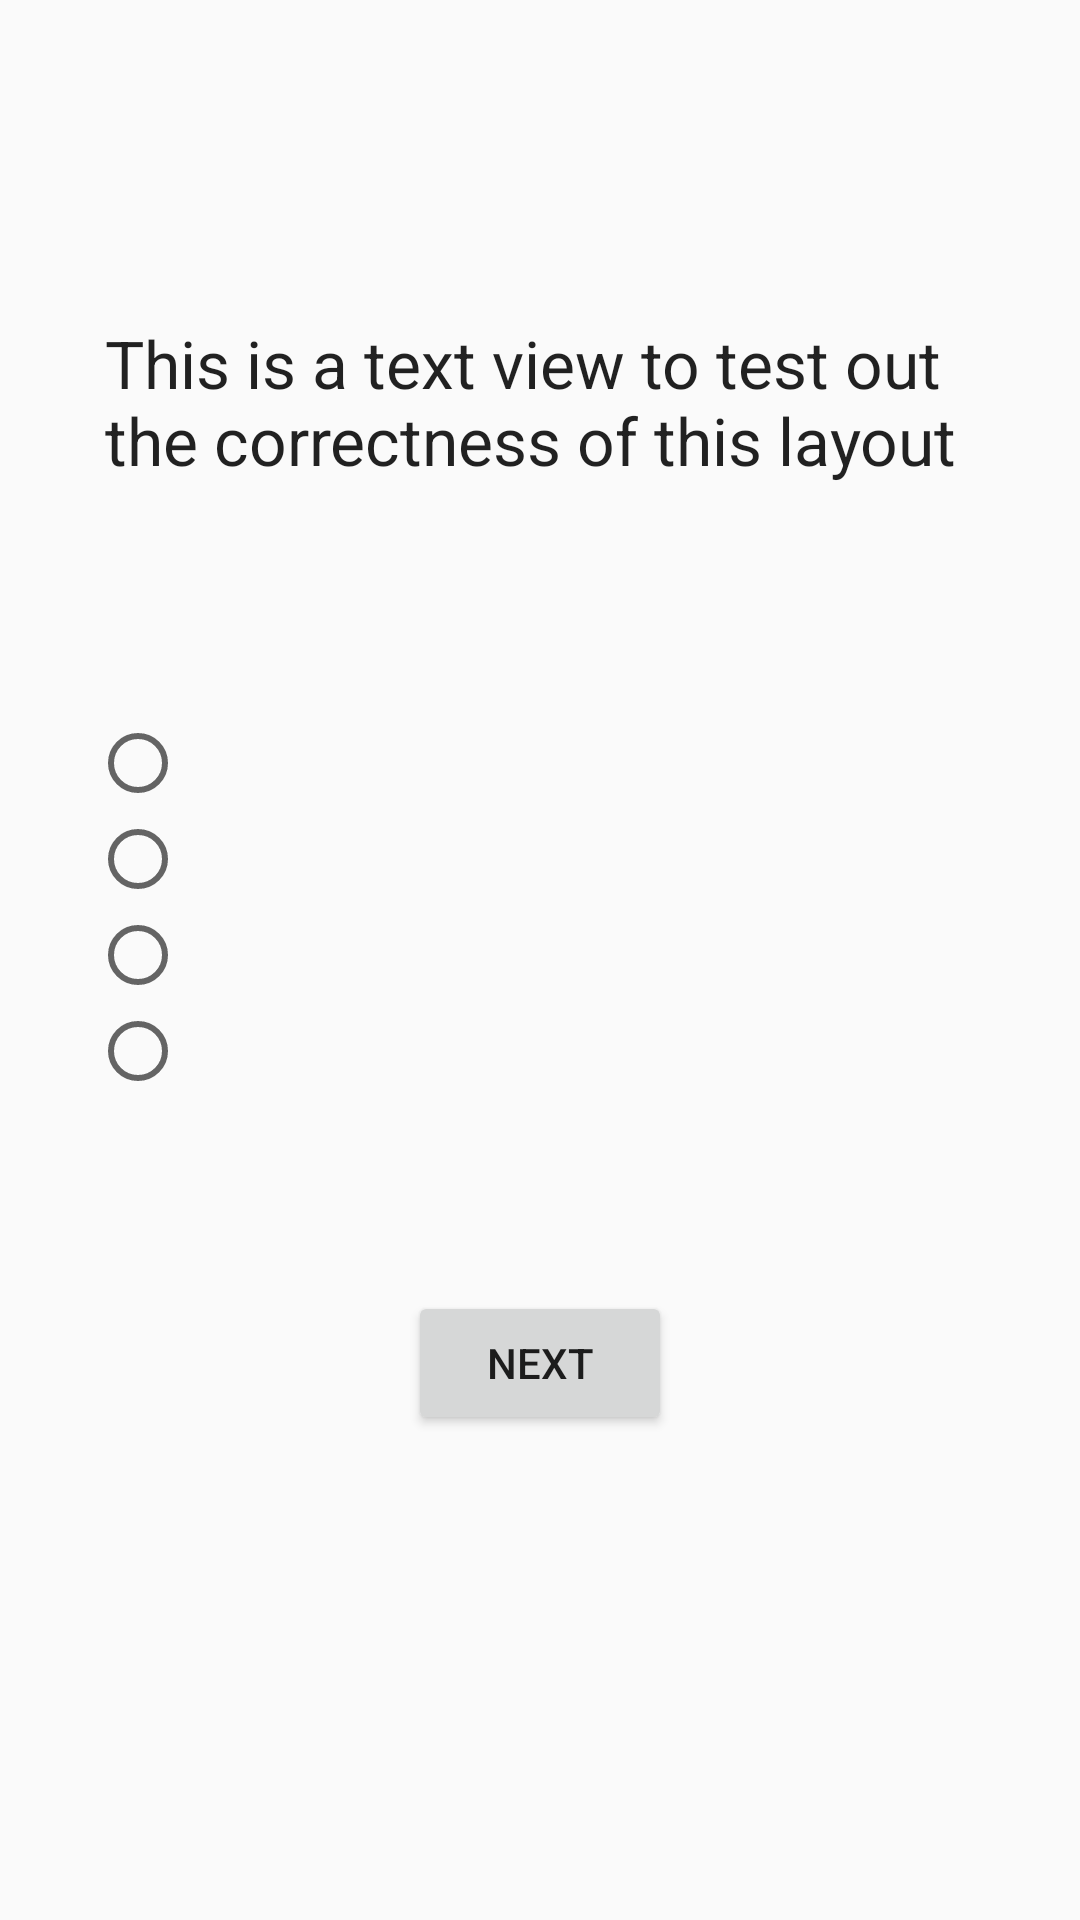

The Android layout XML behind this screen, and the referenced resources:
<!-- AndroidManifest.xml: application theme AppTheme -->
<!-- res/layout/activity_quiz.xml -->
<?xml version="1.0" encoding="utf-8"?>
<RelativeLayout xmlns:android="http://schemas.android.com/apk/res/android"
                android:layout_width="match_parent"
                android:layout_height="match_parent">

    <Button
        android:layout_width="wrap_content"
        android:layout_height="wrap_content"
        android:text="Next"
        android:id="@+id/btnNext"
        android:onClick="clickNext"
        android:layout_below="@+id/radioGroup"
        android:layout_centerHorizontal="true"
        android:layout_marginTop="54dp"/>

    <TextView
        android:layout_width="wrap_content"
        android:layout_height="wrap_content"
        android:textAppearance="?android:attr/textAppearanceLarge"
        android:text="This is a text view to test out the correctness of this layout"
        android:id="@+id/question"
        android:paddingRight="35dp"
        android:paddingLeft="35dp"
        android:layout_below="@+id/timer"
        android:layout_alignParentLeft="true"
        android:layout_alignParentStart="true"
        android:layout_marginTop="37dp"/>

    <TextView
        android:layout_width="wrap_content"
        android:layout_height="wrap_content"
        android:textAppearance="?android:attr/textAppearanceLarge"
        android:id="@+id/timer"
        android:layout_alignParentTop="true"
        android:layout_centerHorizontal="true"
        android:layout_marginTop="40dp"/>

    <RadioGroup
        android:layout_width="wrap_content"
        android:layout_height="wrap_content"
        android:id="@+id/radioGroup"
        android:paddingLeft="30dp"
        android:nestedScrollingEnabled="false"
        android:paddingTop="10dp"
        android:paddingBottom="10dp"
        android:layout_below="@+id/question"
        android:layout_alignParentLeft="true"
        android:layout_alignParentStart="true"
        android:layout_marginTop="67dp"
        android:layout_alignParentRight="true"
        android:layout_alignParentEnd="true">

        <RadioButton
            android:layout_width="wrap_content"
            android:layout_height="wrap_content"
            android:text=""
            android:id="@+id/ans1"
            android:paddingBottom="5dp"
            android:paddingTop="5dp"/>

        <RadioButton
            android:layout_width="wrap_content"
            android:layout_height="wrap_content"
            android:text=""
            android:id="@+id/ans2"
            android:paddingTop="5dp"
            android:paddingBottom="5dp"/>

        <RadioButton
            android:layout_width="wrap_content"
            android:layout_height="wrap_content"
            android:text=""
            android:id="@+id/ans3"
            android:paddingTop="5dp"
            android:paddingBottom="5dp"/>

        <RadioButton
            android:layout_width="wrap_content"
            android:layout_height="wrap_content"
            android:text=""
            android:id="@+id/ans4"
            android:paddingTop="5dp"
            android:paddingBottom="5dp"/>
    </RadioGroup>


</RelativeLayout>
<!-- resources referenced by this layout -->
<resources>
  <style name="AppTheme" parent="Theme.AppCompat.Light.DarkActionBar">
          
      </style>
</resources>
